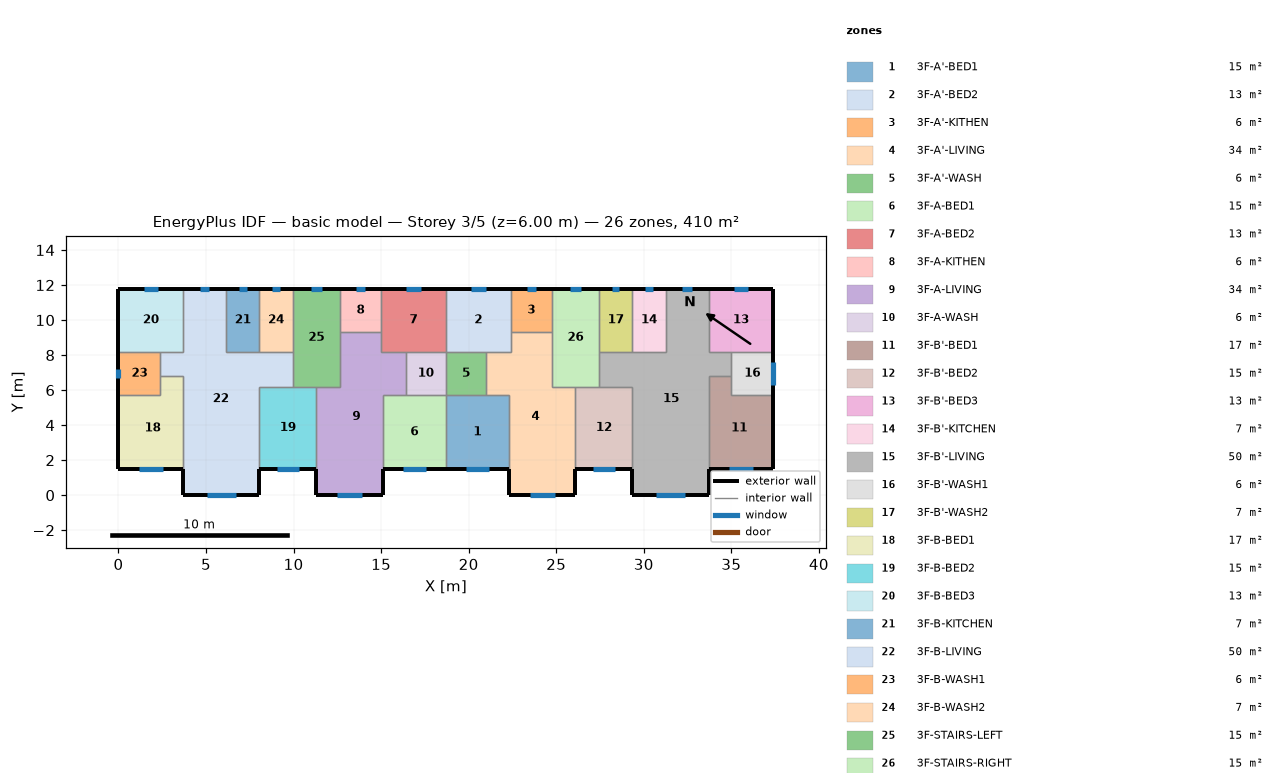
=== STOREY PLAN SPEC (per zone: floor XY polygon, exterior-wall plan segments, windows/doors) ===
zone 1: 3F-A'-BED1  (15.1 m²)
  floor: (18.70, 5.70) (22.30, 5.70) (22.30, 1.50) (18.70, 1.50)
  exterior wall: (18.70, 1.50) – (22.30, 1.50)  [3.6 m]
    window: (19.83, 1.50) – (21.17, 1.50)  [1.3 m²]
  interior walls: 4
zone 2: 3F-A'-BED2  (13.3 m²)
  floor: (18.70, 11.80) (22.40, 11.80) (22.40, 8.20) (18.70, 8.20)
  exterior wall: (22.40, 11.80) – (18.70, 11.80)  [3.7 m]
    window: (20.96, 11.80) – (20.14, 11.80)  [0.8 m²]
  interior walls: 5
zone 3: 3F-A'-KITHEN  (5.9 m²)
  floor: (24.75, 11.80) (24.75, 9.31) (22.40, 9.31) (22.40, 11.80)
  exterior wall: (24.75, 11.80) – (22.40, 11.80)  [2.3 m]
    window: (23.84, 11.80) – (23.31, 11.80)  [0.5 m²]
  interior walls: 3
zone 4: 3F-A'-LIVING  (34.3 m²)
  floor: (22.40, 9.31) (24.75, 9.31) (24.75, 6.20) (26.10, 6.20) (26.10, 0.00) (22.30, 0.00) (22.30, 5.70) (21.00, 5.70) (21.00, 8.20) (22.40, 8.20)
  exterior wall: (22.30, 1.50) – (22.30, 0.00)  [1.5 m]
  exterior wall: (26.10, 0.00) – (26.10, 1.50)  [1.5 m]
  exterior wall: (22.30, 0.00) – (26.10, 0.00)  [3.8 m]
    window: (23.49, 0.00) – (24.91, 0.00)  [1.4 m²]
  interior walls: 9
zone 5: 3F-A'-WASH  (5.7 m²)
  floor: (21.00, 8.20) (21.00, 5.70) (18.70, 5.70) (18.70, 8.20)
  interior walls: 4
zone 6: 3F-A-BED1  (15.1 m²)
  floor: (15.10, 5.70) (18.70, 5.70) (18.70, 1.50) (15.10, 1.50)
  exterior wall: (15.10, 1.50) – (18.70, 1.50)  [3.6 m]
    window: (16.23, 1.50) – (17.57, 1.50)  [1.3 m²]
  interior walls: 4
zone 7: 3F-A-BED2  (13.3 m²)
  floor: (18.70, 11.80) (18.70, 8.20) (15.00, 8.20) (15.00, 11.80)
  exterior wall: (18.70, 11.80) – (15.00, 11.80)  [3.7 m]
    window: (17.26, 11.80) – (16.44, 11.80)  [0.8 m²]
  interior walls: 5
zone 8: 3F-A-KITHEN  (5.9 m²)
  floor: (15.00, 11.80) (15.00, 9.31) (12.65, 9.31) (12.65, 11.80)
  exterior wall: (15.00, 11.80) – (12.65, 11.80)  [2.3 m]
    window: (14.09, 11.80) – (13.56, 11.80)  [0.5 m²]
  interior walls: 3
zone 9: 3F-A-LIVING  (34.3 m²)
  floor: (12.65, 9.31) (15.00, 9.31) (15.00, 8.20) (16.40, 8.20) (16.40, 5.70) (15.10, 5.70) (15.10, 0.00) (11.30, 0.00) (11.30, 6.20) (12.65, 6.20)
  exterior wall: (11.30, 1.50) – (11.30, 0.00)  [1.5 m]
  exterior wall: (15.10, 0.00) – (15.10, 1.50)  [1.5 m]
  exterior wall: (11.30, 0.00) – (15.10, 0.00)  [3.8 m]
    window: (12.49, 0.00) – (13.91, 0.00)  [1.4 m²]
  interior walls: 9
zone 10: 3F-A-WASH  (5.7 m²)
  floor: (18.70, 8.20) (18.70, 5.70) (16.40, 5.70) (16.40, 8.20)
  interior walls: 4
zone 11: 3F-B'-BED1  (17.0 m²)
  floor: (35.00, 6.80) (35.00, 5.70) (37.40, 5.70) (37.40, 1.50) (33.70, 1.50) (33.70, 6.80)
  exterior wall: (33.70, 1.50) – (37.40, 1.50)  [3.7 m]
    window: (34.86, 1.50) – (36.24, 1.50)  [1.4 m²]
  exterior wall: (37.40, 1.50) – (37.40, 5.70)  [4.2 m]
  interior walls: 4
zone 12: 3F-B'-BED2  (15.3 m²)
  floor: (26.10, 6.20) (29.35, 6.20) (29.35, 1.50) (26.10, 1.50)
  exterior wall: (26.10, 1.50) – (29.35, 1.50)  [3.3 m]
    window: (27.12, 1.50) – (28.33, 1.50)  [1.2 m²]
  interior walls: 4
zone 13: 3F-B'-BED3  (13.3 m²)
  floor: (37.40, 11.80) (37.40, 8.20) (33.70, 8.20) (33.70, 11.80)
  exterior wall: (37.40, 8.20) – (37.40, 11.80)  [3.6 m]
  exterior wall: (37.40, 11.80) – (33.70, 11.80)  [3.7 m]
    window: (35.96, 11.80) – (35.14, 11.80)  [0.8 m²]
  interior walls: 3
zone 14: 3F-B'-KITCHEN  (6.8 m²)
  floor: (29.35, 11.80) (31.25, 11.80) (31.25, 8.20) (29.35, 8.20)
  exterior wall: (31.25, 11.80) – (29.35, 11.80)  [1.9 m]
    window: (30.51, 11.80) – (30.09, 11.80)  [0.4 m²]
  interior walls: 3
zone 15: 3F-B'-LIVING  (50.1 m²)
  floor: (31.25, 11.80) (33.70, 11.80) (33.70, 8.20) (35.00, 8.20) (35.00, 6.80) (33.70, 6.80) (33.70, 0.00) (29.35, 0.00) (29.35, 6.20) (27.45, 6.20) (27.45, 8.20) (31.25, 8.20)
  exterior wall: (29.35, 1.50) – (29.35, 0.00)  [1.5 m]
  exterior wall: (33.70, 11.80) – (31.25, 11.80)  [2.5 m]
    window: (32.75, 11.80) – (32.20, 11.80)  [0.5 m²]
  exterior wall: (33.70, 0.00) – (33.70, 1.50)  [1.5 m]
  exterior wall: (29.35, 0.00) – (33.70, 0.00)  [4.4 m]
    window: (30.71, 0.00) – (32.34, 0.00)  [1.6 m²]
  interior walls: 11
zone 16: 3F-B'-WASH1  (6.0 m²)
  floor: (37.40, 8.20) (37.40, 5.70) (35.00, 5.70) (35.00, 8.20)
  exterior wall: (37.40, 5.70) – (37.40, 8.20)  [2.5 m]
    window: (37.40, 6.30) – (37.40, 7.60)  [1.3 m²]
  interior walls: 4
zone 17: 3F-B'-WASH2  (6.8 m²)
  floor: (27.45, 11.80) (29.35, 11.80) (29.35, 8.20) (27.45, 8.20)
  exterior wall: (29.35, 11.80) – (27.45, 11.80)  [1.9 m]
    window: (28.61, 11.80) – (28.19, 11.80)  [0.4 m²]
  interior walls: 3
zone 18: 3F-B-BED1  (17.0 m²)
  floor: (2.40, 6.80) (3.70, 6.80) (3.70, 1.50) (0.00, 1.50) (0.00, 5.70) (2.40, 5.70)
  exterior wall: (0.00, 1.50) – (3.70, 1.50)  [3.7 m]
    window: (1.16, 1.50) – (2.54, 1.50)  [1.4 m²]
  exterior wall: (0.00, 5.70) – (0.00, 1.50)  [4.2 m]
  interior walls: 4
zone 19: 3F-B-BED2  (15.3 m²)
  floor: (8.05, 6.20) (11.30, 6.20) (11.30, 1.50) (8.05, 1.50)
  exterior wall: (8.05, 1.50) – (11.30, 1.50)  [3.3 m]
    window: (9.07, 1.50) – (10.28, 1.50)  [1.2 m²]
  interior walls: 4
zone 20: 3F-B-BED3  (13.3 m²)
  floor: (0.00, 11.80) (3.70, 11.80) (3.70, 8.20) (0.00, 8.20)
  exterior wall: (3.70, 11.80) – (0.00, 11.80)  [3.7 m]
    window: (2.26, 11.80) – (1.44, 11.80)  [0.8 m²]
  exterior wall: (0.00, 11.80) – (0.00, 8.20)  [3.6 m]
  interior walls: 3
zone 21: 3F-B-KITCHEN  (6.8 m²)
  floor: (8.05, 11.80) (8.05, 8.20) (6.15, 8.20) (6.15, 11.80)
  exterior wall: (8.05, 11.80) – (6.15, 11.80)  [1.9 m]
    window: (7.31, 11.80) – (6.89, 11.80)  [0.4 m²]
  interior walls: 3
zone 22: 3F-B-LIVING  (50.1 m²)
  floor: (3.70, 11.80) (6.15, 11.80) (6.15, 8.20) (9.95, 8.20) (9.95, 6.20) (8.05, 6.20) (8.05, 0.00) (3.70, 0.00) (3.70, 6.80) (2.40, 6.80) (2.40, 8.20) (3.70, 8.20)
  exterior wall: (6.15, 11.80) – (3.70, 11.80)  [2.5 m]
    window: (5.20, 11.80) – (4.65, 11.80)  [0.5 m²]
  exterior wall: (8.05, 0.00) – (8.05, 1.50)  [1.5 m]
  exterior wall: (3.70, 0.00) – (8.05, 0.00)  [4.3 m]
    window: (5.06, 0.00) – (6.69, 0.00)  [1.6 m²]
  exterior wall: (3.70, 1.50) – (3.70, 0.00)  [1.5 m]
  interior walls: 11
zone 23: 3F-B-WASH1  (6.0 m²)
  floor: (2.40, 8.20) (2.40, 5.70) (0.00, 5.70) (0.00, 8.20)
  exterior wall: (0.00, 8.20) – (0.00, 5.70)  [2.5 m]
    window: (0.00, 7.23) – (0.00, 6.67)  [0.6 m²]
  interior walls: 4
zone 24: 3F-B-WASH2  (6.8 m²)
  floor: (9.95, 11.80) (9.95, 8.20) (8.05, 8.20) (8.05, 11.80)
  exterior wall: (9.95, 11.80) – (8.05, 11.80)  [1.9 m]
    window: (9.21, 11.80) – (8.79, 11.80)  [0.4 m²]
  interior walls: 3
zone 25: 3F-STAIRS-LEFT  (15.1 m²)
  floor: (9.95, 11.80) (12.65, 11.80) (12.65, 6.20) (9.95, 6.20)
  exterior wall: (12.65, 11.80) – (9.95, 11.80)  [2.7 m]
    window: (11.60, 11.80) – (11.00, 11.80)  [0.6 m²]
  interior walls: 6
zone 26: 3F-STAIRS-RIGHT  (15.1 m²)
  floor: (27.45, 11.80) (27.45, 6.20) (24.75, 6.20) (24.75, 11.80)
  exterior wall: (27.45, 11.80) – (24.75, 11.80)  [2.7 m]
    window: (26.40, 11.80) – (25.80, 11.80)  [0.6 m²]
  interior walls: 6

=== DERIVED (storey summary) ===
Building: basic model
Storey: 3 of 5  (floor level z = 6.00 m)
Storey gross floor area: 409.7 m²
Zones on this storey: 26
  - 3F-A'-BED1: floor 15.1 m²; exterior wall 3.6 m (10.8 m²); 1 window(s) 1.3 m²; WWR 12.4%
  - 3F-A'-BED2: floor 13.3 m²; exterior wall 3.7 m (11.1 m²); 1 window(s) 0.8 m²; WWR 7.4%
  - 3F-A'-KITHEN: floor 5.9 m²; exterior wall 2.3 m (7.0 m²); 1 window(s) 0.5 m²; WWR 7.4%
  - 3F-A'-LIVING: floor 34.3 m²; exterior wall 6.8 m (20.4 m²); 1 window(s) 1.4 m²; WWR 7.0%
  - 3F-A'-WASH: floor 5.7 m²
  - 3F-A-BED1: floor 15.1 m²; exterior wall 3.6 m (10.8 m²); 1 window(s) 1.3 m²; WWR 12.4%
  - 3F-A-BED2: floor 13.3 m²; exterior wall 3.7 m (11.1 m²); 1 window(s) 0.8 m²; WWR 7.4%
  - 3F-A-KITHEN: floor 5.9 m²; exterior wall 2.3 m (7.0 m²); 1 window(s) 0.5 m²; WWR 7.4%
  - 3F-A-LIVING: floor 34.3 m²; exterior wall 6.8 m (20.4 m²); 1 window(s) 1.4 m²; WWR 7.0%
  - 3F-A-WASH: floor 5.7 m²
  - 3F-B'-BED1: floor 17.0 m²; exterior wall 7.9 m (23.7 m²); 1 window(s) 1.4 m²; WWR 5.8%
  - 3F-B'-BED2: floor 15.3 m²; exterior wall 3.3 m (9.8 m²); 1 window(s) 1.2 m²; WWR 12.4%
  - 3F-B'-BED3: floor 13.3 m²; exterior wall 7.3 m (21.9 m²); 1 window(s) 0.8 m²; WWR 3.8%
  - 3F-B'-KITCHEN: floor 6.8 m²; exterior wall 1.9 m (5.7 m²); 1 window(s) 0.4 m²; WWR 7.4%
  - 3F-B'-LIVING: floor 50.1 m²; exterior wall 9.8 m (29.4 m²); 2 window(s) 2.2 m²; WWR 7.4%
  - 3F-B'-WASH1: floor 6.0 m²; exterior wall 2.5 m (7.5 m²); 1 window(s) 1.3 m²; WWR 17.4%
  - 3F-B'-WASH2: floor 6.8 m²; exterior wall 1.9 m (5.7 m²); 1 window(s) 0.4 m²; WWR 7.4%
  - 3F-B-BED1: floor 17.0 m²; exterior wall 7.9 m (23.7 m²); 1 window(s) 1.4 m²; WWR 5.8%
  - 3F-B-BED2: floor 15.3 m²; exterior wall 3.3 m (9.8 m²); 1 window(s) 1.2 m²; WWR 12.4%
  - 3F-B-BED3: floor 13.3 m²; exterior wall 7.3 m (21.9 m²); 1 window(s) 0.8 m²; WWR 3.8%
  - 3F-B-KITCHEN: floor 6.8 m²; exterior wall 1.9 m (5.7 m²); 1 window(s) 0.4 m²; WWR 7.4%
  - 3F-B-LIVING: floor 50.1 m²; exterior wall 9.8 m (29.4 m²); 2 window(s) 2.2 m²; WWR 7.4%
  - 3F-B-WASH1: floor 6.0 m²; exterior wall 2.5 m (7.5 m²); 1 window(s) 0.6 m²; WWR 7.5%
  - 3F-B-WASH2: floor 6.8 m²; exterior wall 1.9 m (5.7 m²); 1 window(s) 0.4 m²; WWR 7.4%
  - 3F-STAIRS-LEFT: floor 15.1 m²; exterior wall 2.7 m (8.1 m²); 1 window(s) 0.6 m²; WWR 7.4%
  - 3F-STAIRS-RIGHT: floor 15.1 m²; exterior wall 2.7 m (8.1 m²); 1 window(s) 0.6 m²; WWR 7.4%
Zone adjacency (shared interzone walls):
  - 3F-A'-BED1 ↔ 3F-A'-LIVING
  - 3F-A'-BED1 ↔ 3F-A'-WASH
  - 3F-A'-BED1 ↔ 3F-A-BED1
  - 3F-A'-BED2 ↔ 3F-A'-KITHEN
  - 3F-A'-BED2 ↔ 3F-A'-LIVING
  - 3F-A'-BED2 ↔ 3F-A'-WASH
  - 3F-A'-BED2 ↔ 3F-A-BED2
  - 3F-A'-KITHEN ↔ 3F-A'-LIVING
  - 3F-A'-KITHEN ↔ 3F-STAIRS-RIGHT
  - 3F-A'-LIVING ↔ 3F-A'-WASH
  - 3F-A'-LIVING ↔ 3F-B'-BED2
  - 3F-A'-LIVING ↔ 3F-STAIRS-RIGHT
  - 3F-A'-WASH ↔ 3F-A-WASH
  - 3F-A-BED1 ↔ 3F-A-LIVING
  - 3F-A-BED1 ↔ 3F-A-WASH
  - 3F-A-BED2 ↔ 3F-A-KITHEN
  - 3F-A-BED2 ↔ 3F-A-LIVING
  - 3F-A-BED2 ↔ 3F-A-WASH
  - 3F-A-KITHEN ↔ 3F-A-LIVING
  - 3F-A-KITHEN ↔ 3F-STAIRS-LEFT
  - 3F-A-LIVING ↔ 3F-A-WASH
  - 3F-A-LIVING ↔ 3F-B-BED2
  - 3F-A-LIVING ↔ 3F-STAIRS-LEFT
  - 3F-B'-BED1 ↔ 3F-B'-LIVING
  - 3F-B'-BED1 ↔ 3F-B'-WASH1
  - 3F-B'-BED2 ↔ 3F-B'-LIVING
  - 3F-B'-BED2 ↔ 3F-STAIRS-RIGHT
  - 3F-B'-BED3 ↔ 3F-B'-LIVING
  - 3F-B'-BED3 ↔ 3F-B'-WASH1
  - 3F-B'-KITCHEN ↔ 3F-B'-LIVING
  - 3F-B'-KITCHEN ↔ 3F-B'-WASH2
  - 3F-B'-LIVING ↔ 3F-B'-WASH1
  - 3F-B'-LIVING ↔ 3F-B'-WASH2
  - 3F-B'-LIVING ↔ 3F-STAIRS-RIGHT
  - 3F-B'-WASH2 ↔ 3F-STAIRS-RIGHT
  - 3F-B-BED1 ↔ 3F-B-LIVING
  - 3F-B-BED1 ↔ 3F-B-WASH1
  - 3F-B-BED2 ↔ 3F-B-LIVING
  - 3F-B-BED2 ↔ 3F-STAIRS-LEFT
  - 3F-B-BED3 ↔ 3F-B-LIVING
  - 3F-B-BED3 ↔ 3F-B-WASH1
  - 3F-B-KITCHEN ↔ 3F-B-LIVING
  - 3F-B-KITCHEN ↔ 3F-B-WASH2
  - 3F-B-LIVING ↔ 3F-B-WASH1
  - 3F-B-LIVING ↔ 3F-B-WASH2
  - 3F-B-LIVING ↔ 3F-STAIRS-LEFT
  - 3F-B-WASH2 ↔ 3F-STAIRS-LEFT